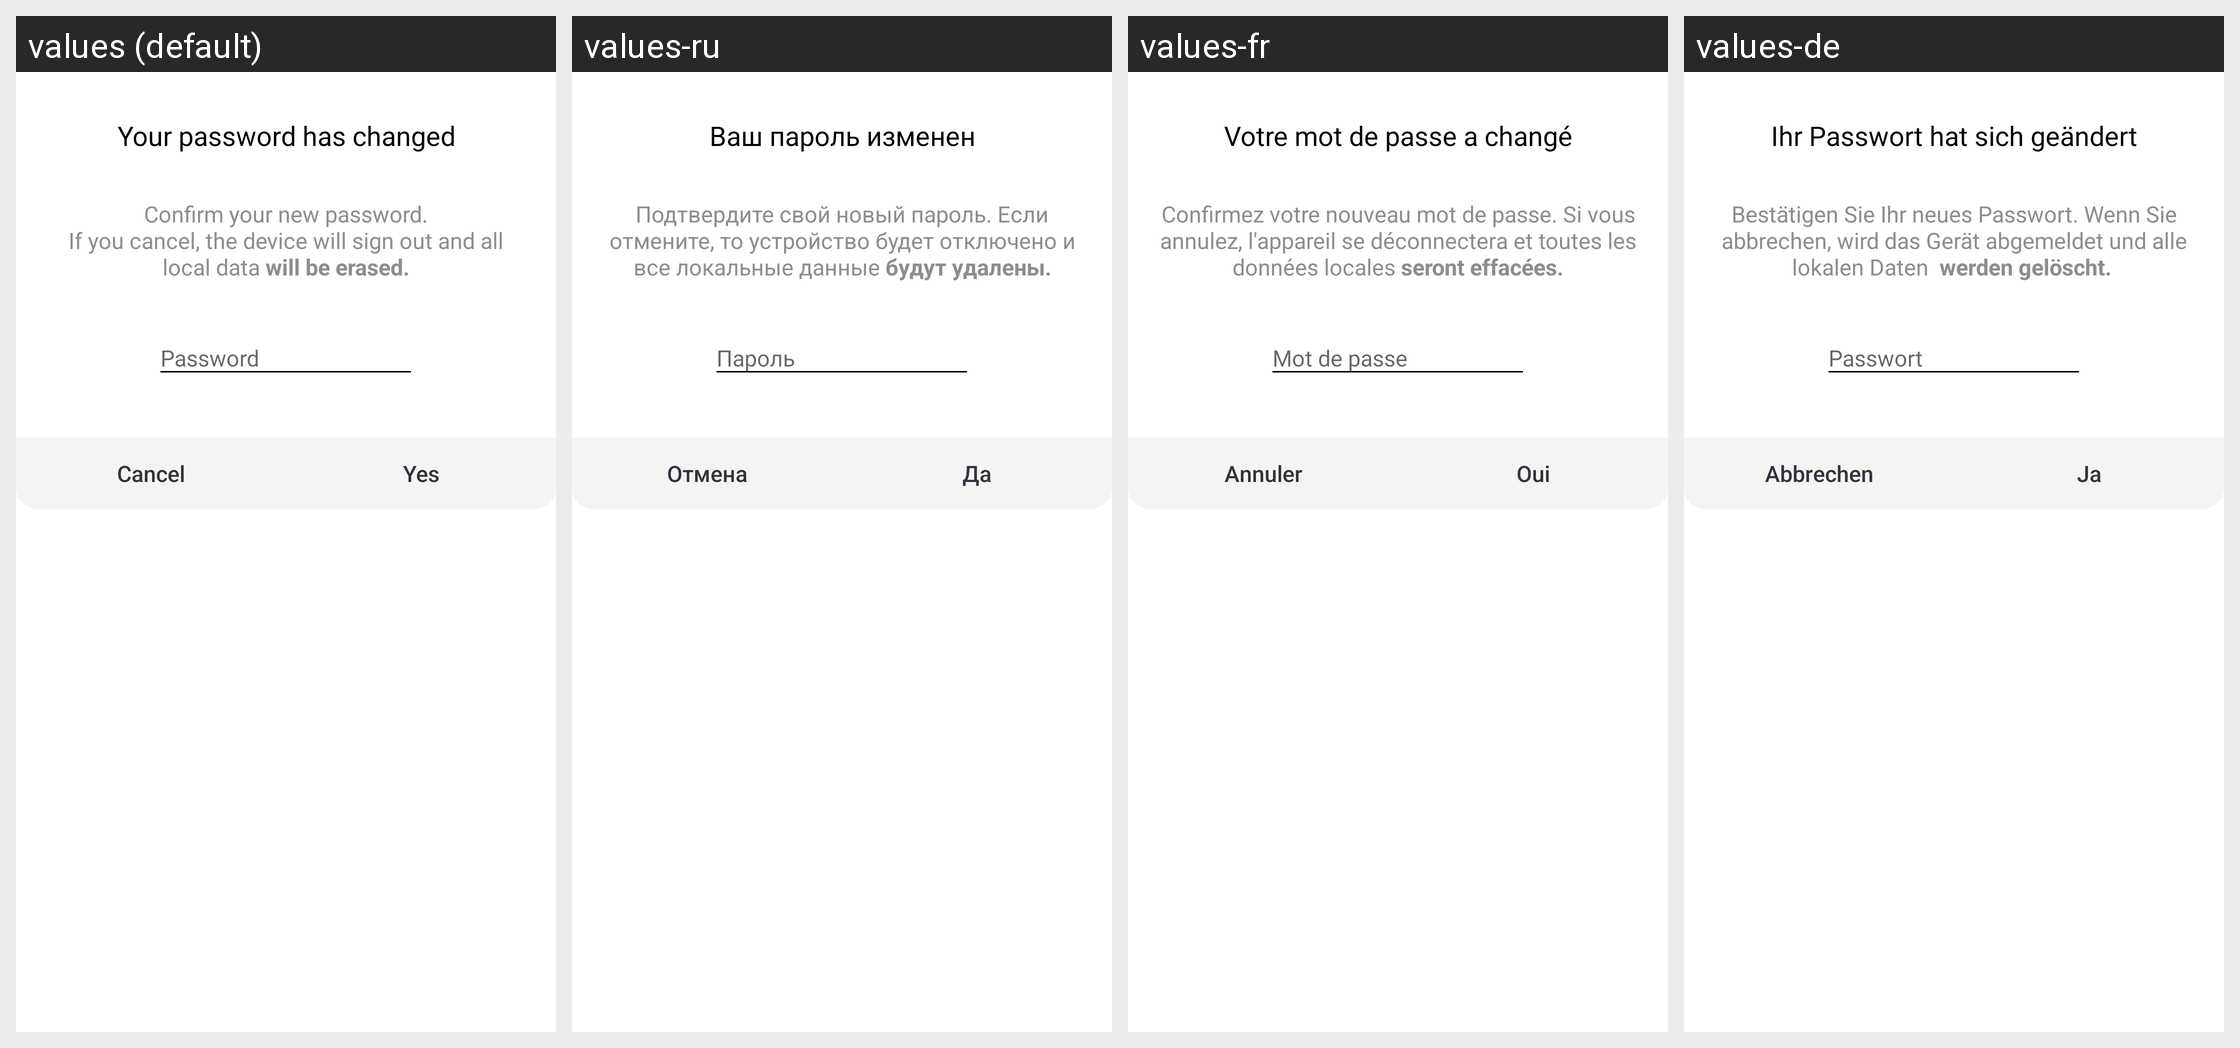

For this localized Android screen grid, give each drawn string resource with its value in every locale shown.
Android screen res/layout/general_dialog_with_password_input.xml rendered under 4 locales, left to right: values (default), values-ru, values-fr, values-de. Device: Nexus 5 (rendered at 1080×1920; each locale shown at half size, 540×960, under a caption strip naming it); theme AppTheme.
Other locales in the repository, not shown: values-es.
Strings drawn on this screen, with the default value and each locale's value (text and hints the layout hard-codes, and strings that could not be matched under every locale, appear in the picture but are not listed):

title_remote_change_password
  values: Your password has changed
  values-ru: Ваш пароль изменен
  values-fr: Votre mot de passe a changé
  values-de: Ihr Passwort hat sich geändert

password
  values: Password
  values-ru: Пароль
  values-fr: Mot de passe
  values-de: Passwort

cancel
  values: Cancel
  values-ru: Отмена
  values-fr: Annuler
  values-de: Abbrechen

yes
  values: Yes
  values-ru: Да
  values-fr: Oui
  values-de: Ja
